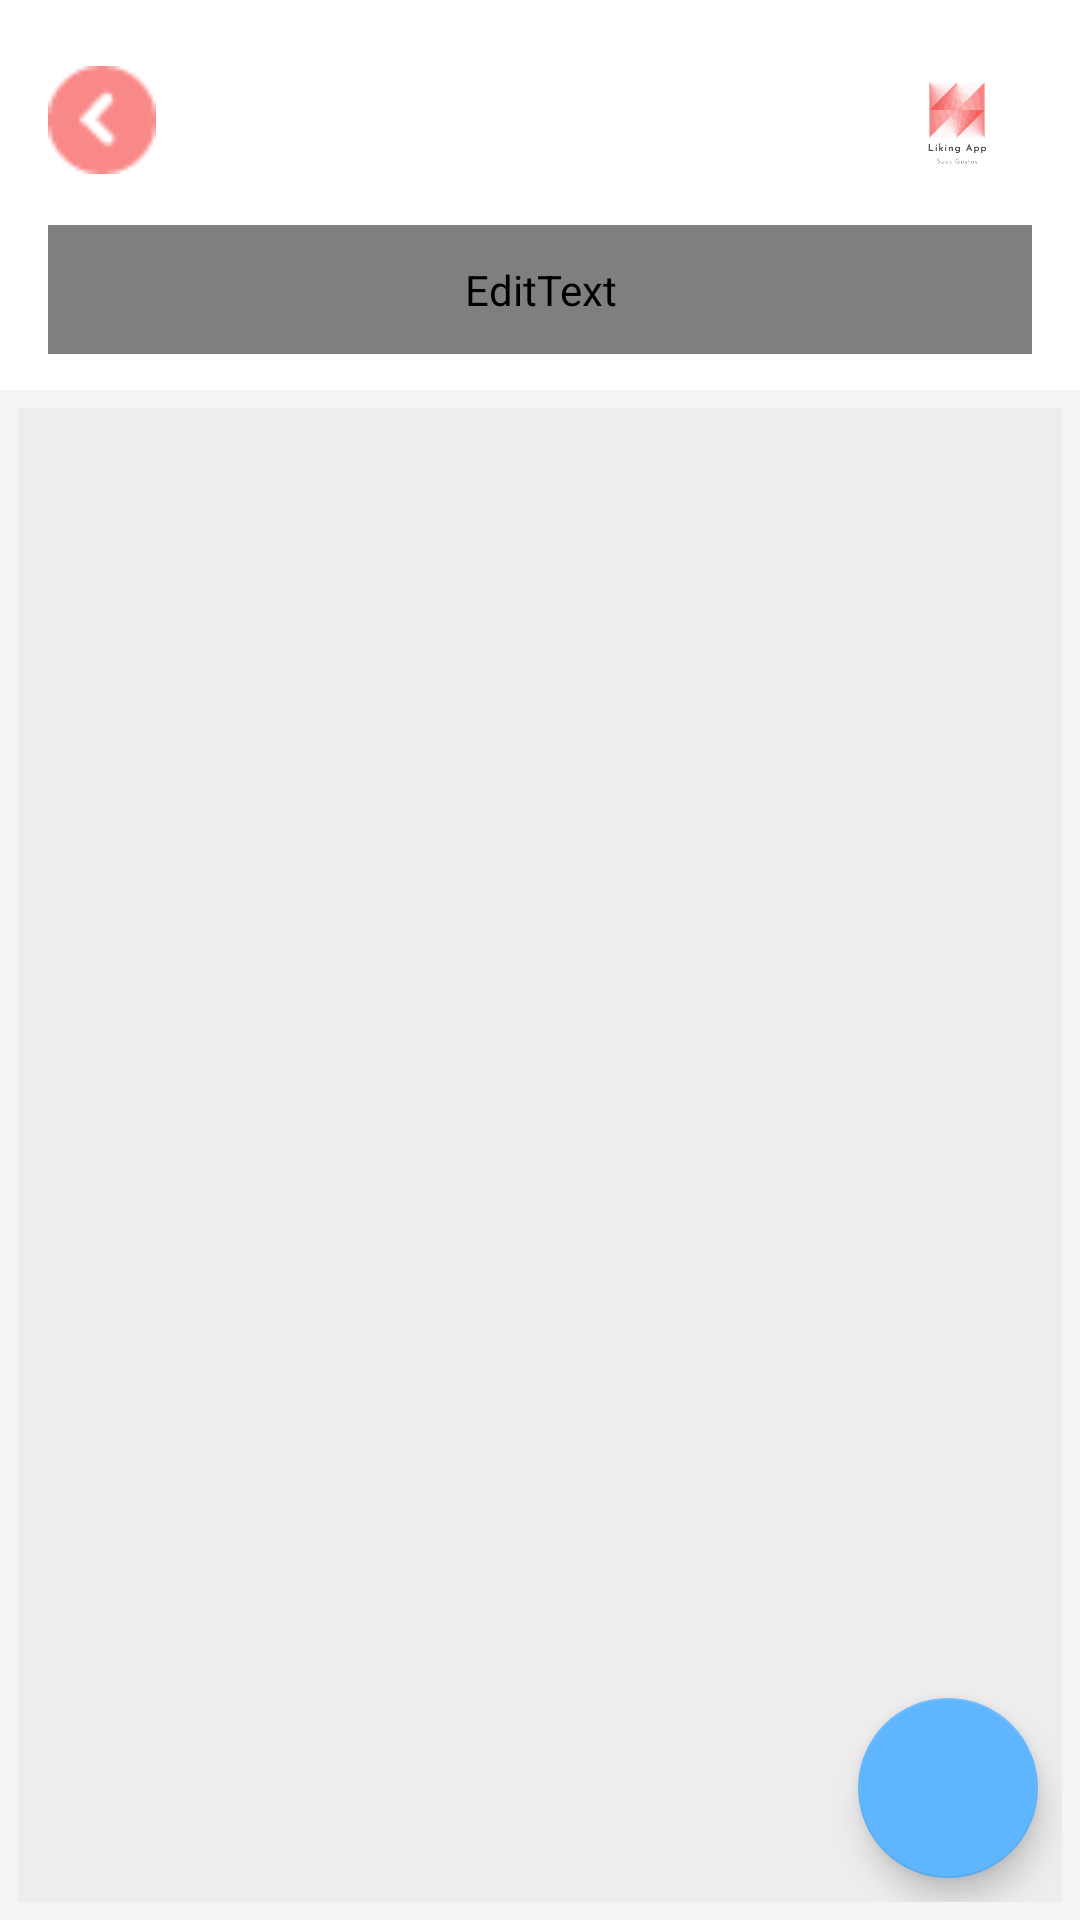

Android layout source for this screen:
<!-- AndroidManifest.xml: application theme main_theme -->
<!-- res/layout/activity_people.xml -->
<?xml version="1.0" encoding="utf-8"?>
<layout xmlns:android="http://schemas.android.com/apk/res/android"
    xmlns:app="http://schemas.android.com/apk/res-auto"
    xmlns:tools="http://schemas.android.com/tools"
    tools:context=".model_view_controller.people.PeopleActivity">

    <data />

    <LinearLayout
        android:layout_width="match_parent"
        android:layout_height="match_parent"
        android:background="@color/edit_text_color"
        android:orientation="vertical">

        <RelativeLayout
            android:layout_width="match_parent"
            android:layout_height="130dp"
            android:background="@color/primary_color"
            android:orientation="vertical">

            <RelativeLayout
                android:layout_width="match_parent"
                android:layout_height="wrap_content"
                android:layout_marginStart="16dp"
                android:layout_marginTop="15dp"
                android:layout_marginEnd="16dp"
                android:gravity="center">

                <LinearLayout
                    android:layout_width="wrap_content"
                    android:layout_height="50dp"
                    android:gravity="center">

                    <ImageView
                        android:layout_width="36dp"
                        android:layout_height="36dp"
                        android:contentDescription="@string/back"
                        android:src="@mipmap/back_arrow" />

                </LinearLayout>

                <TextView
                    style="@style/greatest_label_style"
                    android:layout_width="wrap_content"
                    android:layout_height="50dp"
                    android:layout_alignParentStart="true"
                    android:layout_alignParentEnd="true"
                    android:gravity="center"
                    android:text="@string/people" />

                <ImageView
                    android:layout_width="50dp"
                    android:layout_height="50dp"
                    android:layout_alignParentEnd="true"
                    android:contentDescription="@string/logo_description"
                    android:src="@mipmap/logo_transparent_foreground" />

            </RelativeLayout>

            <RelativeLayout
                android:layout_width="match_parent"
                android:layout_height="wrap_content"
                android:layout_alignParentBottom="true"
                android:layout_marginStart="16dp"
                android:layout_marginTop="12dp"
                android:layout_marginEnd="16dp"
                android:layout_marginBottom="12dp"
                android:background="@drawable/border_search_container">

                <LinearLayout
                    android:layout_width="30dp"
                    android:layout_height="43dp"
                    android:gravity="center">

                    <ImageView
                        android:layout_width="24dp"
                        android:layout_height="24dp"
                        android:contentDescription="@string/search"
                        android:src="@drawable/ic_search_24" />

                </LinearLayout>

                <EditText
                    style="@style/edit_text_style"
                    android:layout_width="match_parent"
                    android:layout_alignParentTop="true"
                    android:layout_marginTop="0dp"
                    android:autofillHints=""
                    android:hint="@string/search"
                    android:paddingStart="30dp"
                    android:paddingEnd="30dp">

                </EditText>

            </RelativeLayout>

        </RelativeLayout>

        <RelativeLayout
            android:layout_width="match_parent"
            android:layout_height="match_parent"
            android:layout_margin="6dp">

            <ScrollView
                android:layout_width="match_parent"
                android:layout_height="match_parent"
                android:background="@color/edit_text_color">

                <androidx.recyclerview.widget.RecyclerView
                    android:layout_width="match_parent"
                    android:layout_height="wrap_content"
                    android:layout_marginTop="3dp"
                    tools:listitem="@layout/people_adapter_view" />

            </ScrollView>

            <androidx.coordinatorlayout.widget.CoordinatorLayout
                android:id="@+id/fab_container"
                android:layout_width="wrap_content"
                android:layout_height="wrap_content"
                android:layout_alignParentBottom="true"
                android:layout_alignParentEnd="true">

                <com.google.android.material.floatingactionbutton.FloatingActionButton
                    android:layout_width="60dp"
                    android:layout_height="60dp"
                    android:layout_margin="8dp"
                    android:contentDescription="@string/add_descryption"
                    android:src="@drawable/ic_baseline_add_24"
                    app:backgroundTint="@color/button_color_one">

                </com.google.android.material.floatingactionbutton.FloatingActionButton>

            </androidx.coordinatorlayout.widget.CoordinatorLayout>

        </RelativeLayout>

    </LinearLayout>

</layout>
<!-- res/layout/people_adapter_view.xml (included above) -->
<?xml version="1.0" encoding="utf-8"?>
<layout xmlns:tools="http://schemas.android.com/tools"
    xmlns:android="http://schemas.android.com/apk/res/android"
    xmlns:app="http://schemas.android.com/apk/res-auto">

    <data />

    <LinearLayout
        android:layout_width="match_parent"
        android:layout_height="wrap_content"
        android:padding="10dp"
        android:layout_margin="10dp"
        android:background="@drawable/corner_radius"
        android:gravity="center_vertical"
        android:orientation="horizontal">

        <LinearLayout
            android:layout_width="60dp"
            android:layout_weight="0"
            android:layout_height="wrap_content">

            <androidx.cardview.widget.CardView
                android:layout_width="40dp"
                android:layout_height="40dp"
                android:alpha="0.3"
                android:elevation="0dp"
                android:innerRadius="0dp"
                android:shape="ring"
                android:thicknessRatio="1.9"
                app:cardBackgroundColor="@color/background_secondary_color"
                app:cardCornerRadius="50dp"
                app:cardElevation="0dp">

                <ImageView
                    android:layout_width="40dp"
                    android:layout_height="40dp"
                    android:layout_gravity="center"
                    android:contentDescription="@string/logo_description"
                    android:src="@drawable/ic_baseline_person_24" />

            </androidx.cardview.widget.CardView>

        </LinearLayout>

        <LinearLayout
            android:id="@+id/info_user_container"
            android:layout_width="0dp"
            android:layout_weight="1"
            android:layout_height="wrap_content"
            android:orientation="vertical">

            <TextView
                style="@style/greatest_label_style"
                android:layout_width="wrap_content"
                android:layout_height="wrap_content"
                android:text="@string/name"/>

            <TextView
                style="@style/label_style"
                android:alpha="0.5"
                android:layout_width="wrap_content"
                android:layout_height="wrap_content"
                android:text="@string/name"/>

            <TextView
                style="@style/label_style"
                android:alpha="0.5"
                android:layout_width="wrap_content"
                android:layout_height="wrap_content"
                android:text="@string/name"/>

        </LinearLayout>


        <RelativeLayout
            android:id="@+id/actions_container"
            android:layout_width="80dp"
            android:layout_weight="0"
            android:layout_marginEnd="15dp"
            android:layout_height="wrap_content">

            <LinearLayout
                android:layout_width="30dp"
                android:layout_height="43dp"
                android:layout_marginEnd="40dp"
                android:layout_alignParentEnd="true"
                android:gravity="center"
                tools:ignore="NestedWeights">

                <ImageView
                    android:layout_width="22dp"
                    android:layout_height="22dp"
                    android:contentDescription="@string/search"
                    android:src="@drawable/ic_edit" />

            </LinearLayout>

            <LinearLayout
                android:layout_width="30dp"
                android:layout_height="43dp"
                android:layout_alignParentEnd="true"
                android:gravity="center">

                <ImageView
                    android:layout_width="24dp"
                    android:layout_height="24dp"
                    android:contentDescription="@string/search"
                    android:src="@drawable/ic_bin" />

            </LinearLayout>

        </RelativeLayout>

    </LinearLayout>

</layout>
<!-- resources referenced by this layout -->
<resources>
  <color name="background_secondary_color">#919191</color>
  <color name="button_color_one">#60b5ff</color>
  <color name="edit_text_color">#50DDDDDD</color>
  <color name="primary_color">#FFFFFF</color>
  <!-- drawable border_search_container (drawable) -->
  <?xml version="1.0" encoding="utf-8"?>
  <shape xmlns:android="http://schemas.android.com/apk/res/android"
      android:shape="rectangle">
  
      <stroke
          android:width="0.7dp"
          android:color="@color/translucid_background_secondary_color" />
  </shape>
  <!-- drawable corner_radius (drawable) -->
  <?xml version="1.0" encoding="utf-8"?>
  <selector xmlns:android="http://schemas.android.com/apk/res/android">
      <item>
  
          <shape android:shape="rectangle">
              <solid android:color="@color/primary_color" />
  
              <corners android:radius="5dp" />
          </shape>
  
      </item>
  </selector>
  <!-- drawable ic_baseline_person_24 (drawable) -->
  <vector android:alpha="0.65" android:height="24dp"
      android:tint="?attr/colorControlNormal" android:viewportHeight="24"
      android:viewportWidth="24" android:width="24dp" xmlns:android="http://schemas.android.com/apk/res/android">
      <path android:fillColor="@android:color/white" android:pathData="M12,12c2.21,0 4,-1.79 4,-4s-1.79,-4 -4,-4 -4,1.79 -4,4 1.79,4 4,4zM12,14c-2.67,0 -8,1.34 -8,4v2h16v-2c0,-2.66 -5.33,-4 -8,-4z"/>
  </vector>
  <!-- drawable ic_search_24 (drawable) -->
  <vector android:alpha="0.65" android:height="24dp"
      android:tint="#F98989" android:viewportHeight="24"
      android:viewportWidth="24" android:width="24dp" xmlns:android="http://schemas.android.com/apk/res/android">
      <path android:fillColor="@android:color/white" android:pathData="M15.5,14h-0.79l-0.28,-0.27C15.41,12.59 16,11.11 16,9.5 16,5.91 13.09,3 9.5,3S3,5.91 3,9.5 5.91,16 9.5,16c1.61,0 3.09,-0.59 4.23,-1.57l0.27,0.28v0.79l5,4.99L20.49,19l-4.99,-5zM9.5,14C7.01,14 5,11.99 5,9.5S7.01,5 9.5,5 14,7.01 14,9.5 11.99,14 9.5,14z"/>
  </vector>
  <string name="add_descryption">adicionar</string>
  <string name="back">voltar</string>
  <string name="logo_description">logo</string>
  <string name="name">Nome</string>
  <string name="people">Pessoas</string>
  <string name="search">Pesquisar</string>
  <style name="edit_text_style">
          <item name="android:fontFamily">@font/montserrat_regular</item>
          <item name="android:textSize">16sp</item>
          <item name="android:layout_height">43dp</item>
          <item name="android:paddingStart">10dp</item>
          <item name="android:paddingEnd">10dp</item>
          <item name="android:textColorHint">@color/edit_text_color_hint</item>
          <item name="android:background">@color/edit_text_color</item>
          <item name="android:layout_marginTop">4dp</item>
          <item name="android:textColor">@color/secondary_color</item>
      </style>
  <style name="greatest_label_style">
          <item name="android:textColor">@color/secondary_color</item>
          <item name="android:fontFamily">@font/montserrat_regular</item>
          <item name="android:textSize">14sp</item>
      </style>
  <style name="label_style">
          <item name="android:textColor">@color/secondary_color</item>
          <item name="android:fontFamily">@font/montserrat_regular</item>
          <item name="android:textSize">11sp</item>
      </style>
  <style name="main_theme" parent="Theme.AppCompat.NoActionBar">
          <item name="android:textColorPrimary">@color/secondary_color</item>
          <item name="android:windowBackground">@color/primary_color</item>
          <item name="android:navigationBarColor">@color/primary_color</item>
          <item name="colorPrimaryDark">@color/translucid</item>
          <item name="colorPrimary">@color/primary_color</item>
          <item name="android:windowLightStatusBar">true</item>
      </style>
  <color name="translucid_background_secondary_color">#70919191</color>
  <color name="edit_text_color_hint">#AAAAAA</color>
  <color name="translucid">#00000000</color>
</resources>
